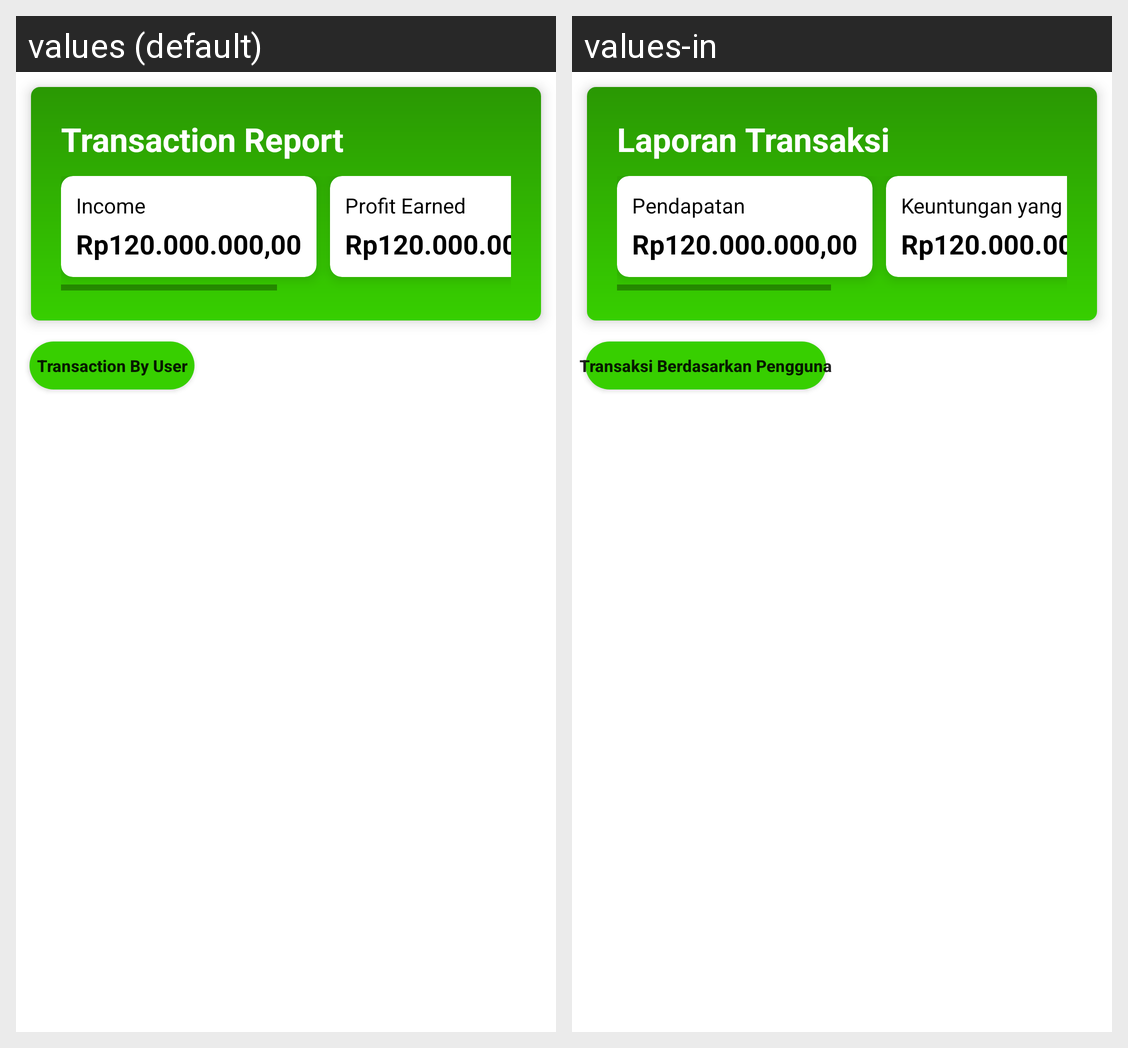

Here is an Android app screen in its default locale and in the app's own translations. Write out the translated-string differences for the strings that appear on this screen.
Android screen res/layout/fragment_user_list.xml rendered under 2 locales, left to right: values (default), values-in. Device: Nexus 5 (rendered at 1080×1920; each locale shown at half size, 540×960, under a caption strip naming it); theme Theme.BlessingOfShoes3.
Strings drawn on this screen, with the default value and each locale's value (text and hints the layout hard-codes, and strings that could not be matched under every locale, appear in the picture but are not listed):

transaction_report
  values: Transaction Report
  values-in: Laporan Transaksi

income
  values: Income
  values-in: Pendapatan

profit_earned
  values: Profit Earned
  values-in: Keuntungan yang Diperoleh

transaction_by_user
  values: Transaction By User
  values-in: Transaksi Berdasarkan Pengguna
